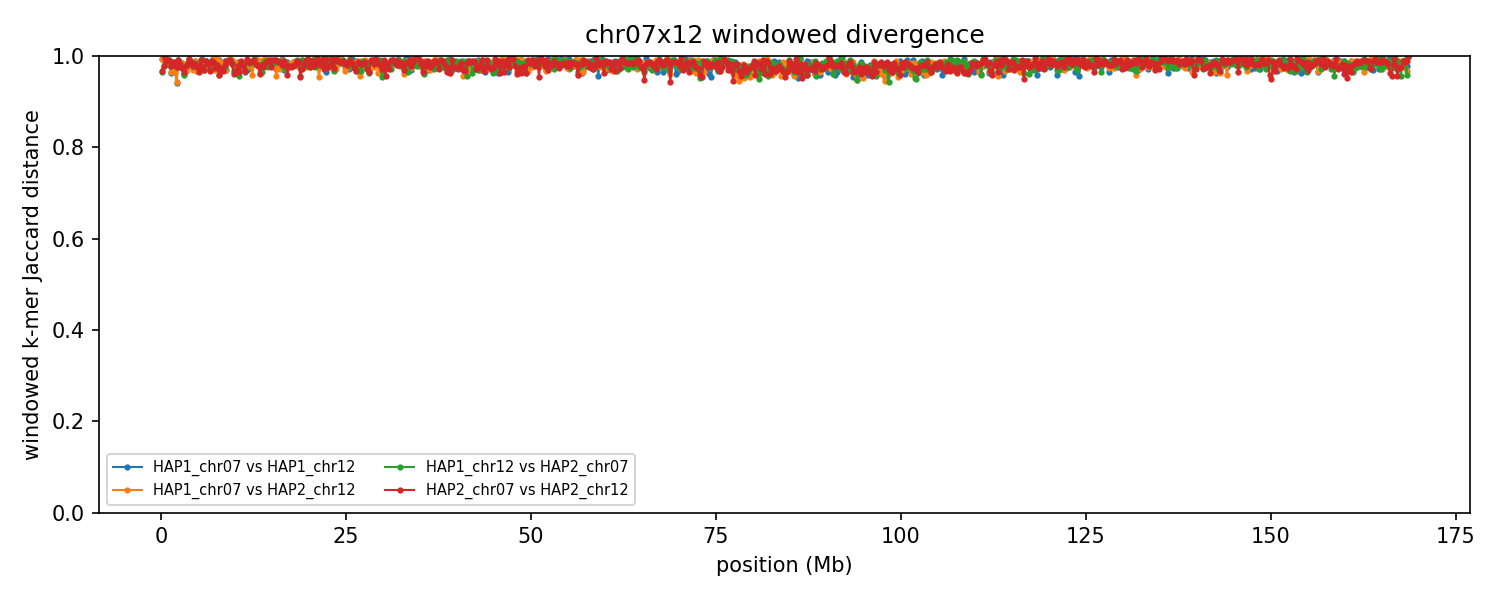

The table this chart was drawn from, first rows:
group	win_start	win_end	unit_a	unit_b	hap_a	hap_b	chrom_a	chrom_b	kmers_a	kmers_b	shared	union	jaccard_distance
chr07x12	1	250000	HAP1_chr07	HAP1_chr12	HAP1	HAP1	7	12	189904	168531	1972	356463	0.9945
chr07x12	1	250000	HAP1_chr07	HAP2_chr12	HAP1	HAP2	7	12	189904	182632	2144	370392	0.9942
chr07x12	1	250000	HAP1_chr12	HAP2_chr07	HAP1	HAP2	12	7	168531	200282	12384	356429	0.9653
chr07x12	1	250000	HAP2_chr07	HAP2_chr12	HAP2	HAP2	7	12	200282	182632	12152	370762	0.9672
chr07x12	250001	500000	HAP1_chr07	HAP1_chr12	HAP1	HAP1	7	12	218219	219700	4152	433767	0.9904
chr07x12	250001	500000	HAP1_chr07	HAP2_chr12	HAP1	HAP2	7	12	218219	225945	4468	439696	0.9898
chr07x12	250001	500000	HAP1_chr12	HAP2_chr07	HAP1	HAP2	12	7	219700	226206	9180	436726	0.979
chr07x12	250001	500000	HAP2_chr07	HAP2_chr12	HAP2	HAP2	7	12	226206	225945	9256	442895	0.9791
chr07x12	500001	750000	HAP1_chr07	HAP1_chr12	HAP1	HAP1	7	12	210812	233252	3796	440268	0.9914
chr07x12	500001	750000	HAP1_chr07	HAP2_chr12	HAP1	HAP2	7	12	210812	234226	3721	441317	0.9916
chr07x12	500001	750000	HAP1_chr12	HAP2_chr07	HAP1	HAP2	12	7	233252	228420	1636	460036	0.9964
chr07x12	500001	750000	HAP2_chr07	HAP2_chr12	HAP2	HAP2	7	12	228420	234226	1624	461022	0.9965
chr07x12	750001	1000000	HAP1_chr07	HAP1_chr12	HAP1	HAP1	7	12	197813	211624	7180	402257	0.9822
chr07x12	750001	1000000	HAP1_chr07	HAP2_chr12	HAP1	HAP2	7	12	197813	211491	7150	402154	0.9822
chr07x12	750001	1000000	HAP1_chr12	HAP2_chr07	HAP1	HAP2	12	7	211624	188969	4288	396305	0.9892
chr07x12	750001	1000000	HAP2_chr07	HAP2_chr12	HAP2	HAP2	7	12	188969	211491	4110	396350	0.9896
chr07x12	1000001	1250000	HAP1_chr07	HAP1_chr12	HAP1	HAP1	7	12	216561	220783	8373	428971	0.9805
chr07x12	1000001	1250000	HAP1_chr07	HAP2_chr12	HAP1	HAP2	7	12	216561	227896	7750	436707	0.9823
chr07x12	1000001	1250000	HAP1_chr12	HAP2_chr07	HAP1	HAP2	12	7	220783	215321	4033	432071	0.9907
chr07x12	1000001	1250000	HAP2_chr07	HAP2_chr12	HAP2	HAP2	7	12	215321	227896	3916	439301	0.9911
chr07x12	1250001	1500000	HAP1_chr07	HAP1_chr12	HAP1	HAP1	7	12	219208	219197	15403	423002	0.9636
chr07x12	1250001	1500000	HAP1_chr07	HAP2_chr12	HAP1	HAP2	7	12	219208	215979	14946	420241	0.9644
chr07x12	1250001	1500000	HAP1_chr12	HAP2_chr07	HAP1	HAP2	12	7	219197	226608	9734	436071	0.9777
chr07x12	1250001	1500000	HAP2_chr07	HAP2_chr12	HAP2	HAP2	7	12	226608	215979	9644	432943	0.9777
chr07x12	1500001	1750000	HAP1_chr07	HAP1_chr12	HAP1	HAP1	7	12	228448	220475	7894	441029	0.9821
chr07x12	1500001	1750000	HAP1_chr07	HAP2_chr12	HAP1	HAP2	7	12	228448	223934	7996	444386	0.982
chr07x12	1500001	1750000	HAP1_chr12	HAP2_chr07	HAP1	HAP2	12	7	220475	222348	5376	437447	0.9877
chr07x12	1500001	1750000	HAP2_chr07	HAP2_chr12	HAP2	HAP2	7	12	222348	223934	5396	440886	0.9878
chr07x12	1750001	2000000	HAP1_chr07	HAP1_chr12	HAP1	HAP1	7	12	224926	205658	9568	421016	0.9773
chr07x12	1750001	2000000	HAP1_chr07	HAP2_chr12	HAP1	HAP2	7	12	224926	205562	9719	420769	0.9769
chr07x12	1750001	2000000	HAP1_chr12	HAP2_chr07	HAP1	HAP2	12	7	205658	211218	6824	410052	0.9834
chr07x12	1750001	2000000	HAP2_chr07	HAP2_chr12	HAP2	HAP2	7	12	211218	205562	7666	409114	0.9813
chr07x12	2000001	2250000	HAP1_chr07	HAP1_chr12	HAP1	HAP1	7	12	216083	213130	23637	405576	0.9417
chr07x12	2000001	2250000	HAP1_chr07	HAP2_chr12	HAP1	HAP2	7	12	216083	214397	23273	407207	0.9428
chr07x12	2000001	2250000	HAP1_chr12	HAP2_chr07	HAP1	HAP2	12	7	213130	212894	10137	415887	0.9756
chr07x12	2000001	2250000	HAP2_chr07	HAP2_chr12	HAP2	HAP2	7	12	212894	214397	9821	417470	0.9765
chr07x12	2250001	2500000	HAP1_chr07	HAP1_chr12	HAP1	HAP1	7	12	199916	224185	3428	420673	0.9919
chr07x12	2250001	2500000	HAP1_chr07	HAP2_chr12	HAP1	HAP2	7	12	199916	219861	7095	412682	0.9828
chr07x12	2250001	2500000	HAP1_chr12	HAP2_chr07	HAP1	HAP2	12	7	224185	221282	3608	441859	0.9918
chr07x12	2250001	2500000	HAP2_chr07	HAP2_chr12	HAP2	HAP2	7	12	221282	219861	4279	436864	0.9902
chr07x12	2500001	2750000	HAP1_chr07	HAP1_chr12	HAP1	HAP1	7	12	206970	224437	6398	425009	0.9849
chr07x12	2500001	2750000	HAP1_chr07	HAP2_chr12	HAP1	HAP2	7	12	206970	224362	6273	425059	0.9852
chr07x12	2500001	2750000	HAP1_chr12	HAP2_chr07	HAP1	HAP2	12	7	224437	220031	10521	433947	0.9758
chr07x12	2500001	2750000	HAP2_chr07	HAP2_chr12	HAP2	HAP2	7	12	220031	224362	7431	436962	0.983
chr07x12	2750001	3000000	HAP1_chr07	HAP1_chr12	HAP1	HAP1	7	12	228640	226874	6706	448808	0.9851
chr07x12	2750001	3000000	HAP1_chr07	HAP2_chr12	HAP1	HAP2	7	12	228640	223992	6987	445645	0.9843
chr07x12	2750001	3000000	HAP1_chr12	HAP2_chr07	HAP1	HAP2	12	7	226874	221095	11112	436857	0.9746
chr07x12	2750001	3000000	HAP2_chr07	HAP2_chr12	HAP2	HAP2	7	12	221095	223992	11141	433946	0.9743
chr07x12	3000001	3250000	HAP1_chr07	HAP1_chr12	HAP1	HAP1	7	12	186668	216556	15678	387546	0.9595
chr07x12	3000001	3250000	HAP1_chr07	HAP2_chr12	HAP1	HAP2	7	12	186668	220040	15749	390959	0.9597
chr07x12	3000001	3250000	HAP1_chr12	HAP2_chr07	HAP1	HAP2	12	7	216556	221472	17755	420273	0.9578
chr07x12	3000001	3250000	HAP2_chr07	HAP2_chr12	HAP2	HAP2	7	12	221472	220040	15039	426473	0.9647
chr07x12	3250001	3500000	HAP1_chr07	HAP1_chr12	HAP1	HAP1	7	12	228785	220524	14433	434876	0.9668
chr07x12	3250001	3500000	HAP1_chr07	HAP2_chr12	HAP1	HAP2	7	12	228785	219942	14307	434420	0.9671
chr07x12	3250001	3500000	HAP1_chr12	HAP2_chr07	HAP1	HAP2	12	7	220524	227725	9693	438556	0.9779
chr07x12	3250001	3500000	HAP2_chr07	HAP2_chr12	HAP2	HAP2	7	12	227725	219942	9567	438100	0.9782
chr07x12	3500001	3750000	HAP1_chr07	HAP1_chr12	HAP1	HAP1	7	12	229053	221515	9855	440713	0.9776
chr07x12	3500001	3750000	HAP1_chr07	HAP2_chr12	HAP1	HAP2	7	12	229053	217238	9847	436444	0.9774
chr07x12	3500001	3750000	HAP1_chr12	HAP2_chr07	HAP1	HAP2	12	7	221515	222930	6349	438096	0.9855
chr07x12	3500001	3750000	HAP2_chr07	HAP2_chr12	HAP2	HAP2	7	12	222930	217238	6405	433763	0.9852
... 2,640 more rows
